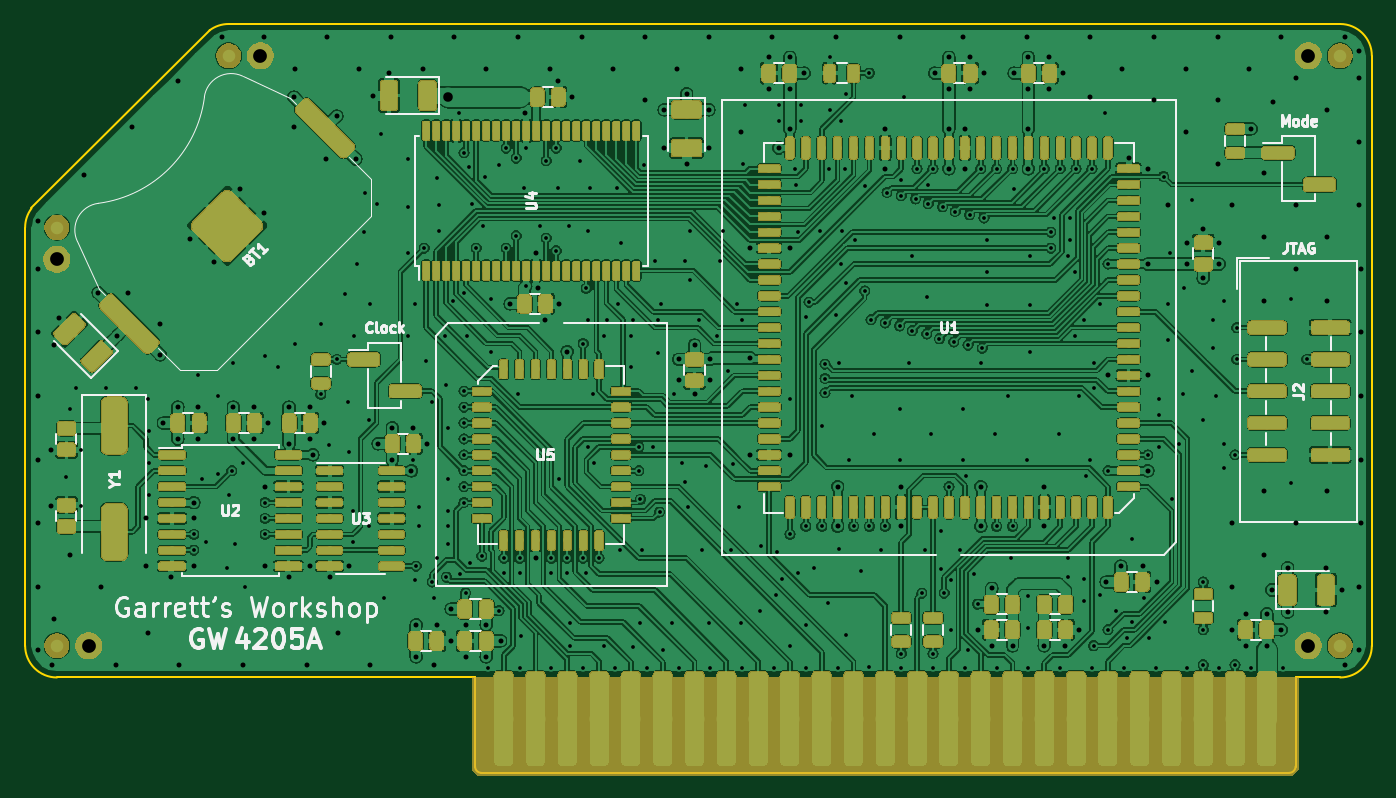
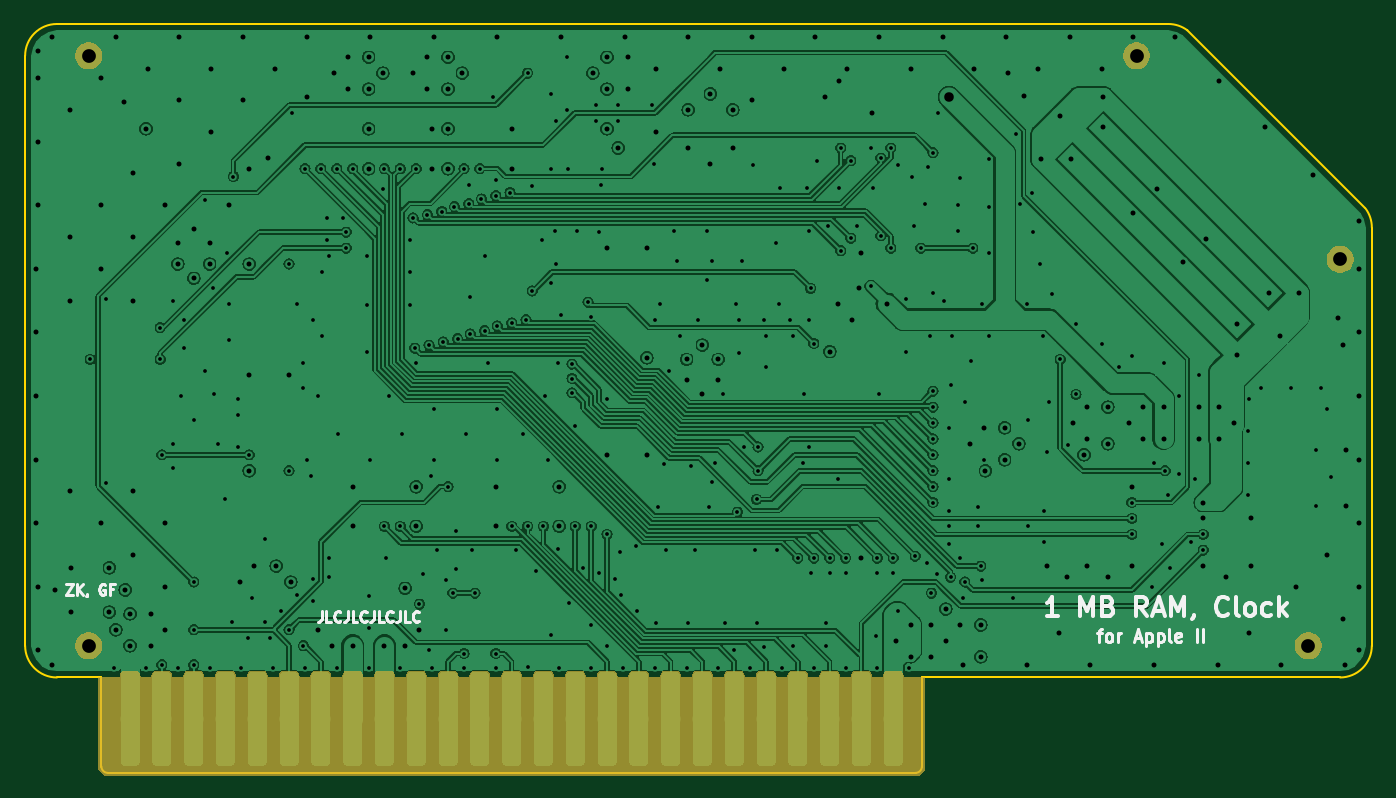
Circuit board: 9 layer files. Board 107.6 x 59.8 mm.
- bottom_copper: TimeMachine-B_Cu.gbl (437787 bytes)
- bottom_mask: TimeMachine-B_Mask.gbs (30191 bytes)
- bottom_silk: TimeMachine-B_SilkS.gbo (56432 bytes)
- outline: TimeMachine-Edge_Cuts.gm1 (1484 bytes)
- top_copper: TimeMachine-F_Cu.gtl (1474821 bytes)
- top_mask: TimeMachine-F_Mask.gts (308185 bytes)
- paste: TimeMachine-F_Paste.gtp (505047 bytes)
- top_silk: TimeMachine-F_SilkS.gto (575447 bytes)
- drill: TimeMachine.drl (8788 bytes)

=== bottom_copper: TimeMachine-B_Cu.gbl (437787 bytes, source omitted) ===
=== bottom_mask: TimeMachine-B_Mask.gbs (30191 bytes, source omitted) ===
=== bottom_silk: TimeMachine-B_SilkS.gbo (56432 bytes, source omitted) ===
=== outline: TimeMachine-Edge_Cuts.gm1 ===
G04 #@! TF.GenerationSoftware,KiCad,Pcbnew,(5.1.2-1)-1*
G04 #@! TF.CreationDate,2019-07-26T14:24:01-04:00*
G04 #@! TF.ProjectId,TimeMachine,54696d65-4d61-4636-9869-6e652e6b6963,rev?*
G04 #@! TF.SameCoordinates,Original*
G04 #@! TF.FileFunction,Profile,NP*
%FSLAX46Y46*%
G04 Gerber Fmt 4.6, Leading zero omitted, Abs format (unit mm)*
G04 Created by KiCad (PCBNEW (5.1.2-1)-1) date 2019-07-26 14:24:01*
%MOMM*%
%LPD*%
G04 APERTURE LIST*
%ADD10C,0.150000*%
G04 APERTURE END LIST*
D10*
X154305000Y-80391000D02*
G75*
G02X155829000Y-79883000I1524000J-2032000D01*
G01*
X140081001Y-94614999D02*
G75*
G03X139573000Y-96139000I2031999J-1524001D01*
G01*
X154305000Y-80391000D02*
X140081000Y-94615000D01*
X244602000Y-79883000D02*
G75*
G02X247142000Y-82423000I0J-2540000D01*
G01*
X247142000Y-129540000D02*
G75*
G02X244602000Y-132080000I-2540000J0D01*
G01*
X241046000Y-132080000D02*
X241046000Y-139192000D01*
X244602000Y-132080000D02*
X241046000Y-132080000D01*
X142113000Y-132080000D02*
G75*
G02X139573000Y-129540000I0J2540000D01*
G01*
X139573000Y-129540000D02*
X139573000Y-96139000D01*
X175514000Y-132080000D02*
X175514000Y-139192000D01*
X241046000Y-139192000D02*
G75*
G02X240538000Y-139700000I-508000J0D01*
G01*
X176022000Y-139700000D02*
G75*
G02X175514000Y-139192000I0J508000D01*
G01*
X244602000Y-79883000D02*
X155829000Y-79883000D01*
X247142000Y-129540000D02*
X247142000Y-82423000D01*
X142113000Y-132080000D02*
X175514000Y-132080000D01*
X240538000Y-139700000D02*
X176022000Y-139700000D01*
M02*

=== top_copper: TimeMachine-F_Cu.gtl (1474821 bytes, source omitted) ===
=== top_mask: TimeMachine-F_Mask.gts (308185 bytes, source omitted) ===
=== paste: TimeMachine-F_Paste.gtp (505047 bytes, source omitted) ===
=== top_silk: TimeMachine-F_SilkS.gto (575447 bytes, source omitted) ===
=== drill: TimeMachine.drl (8788 bytes, source omitted) ===
